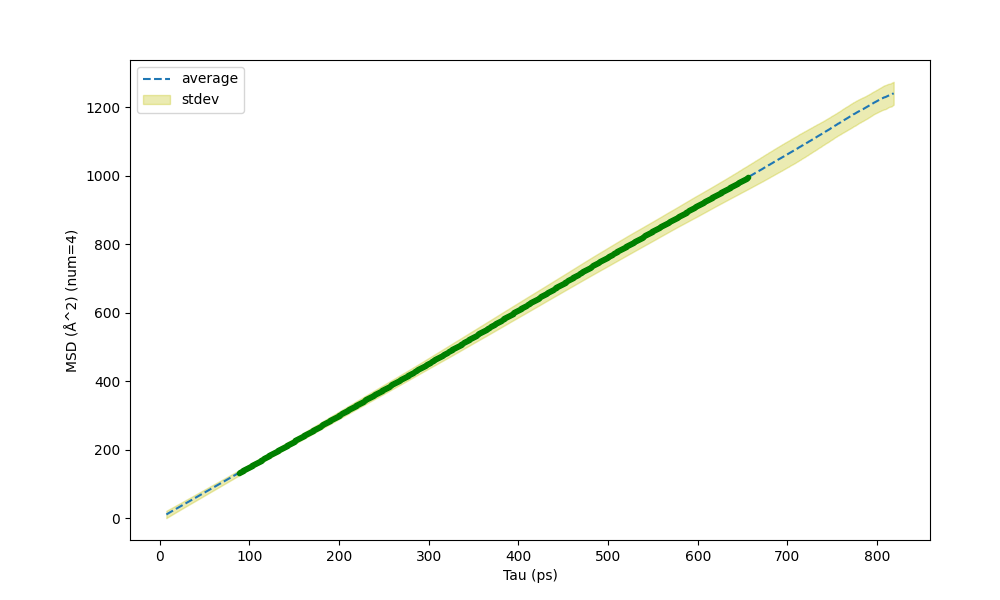

Source data for this figure (header and first rows):
Tau (ps) (81 650), MSD (Å^2) (num=4), St Dev of MSD (Å^2) (num=4)
7.5, 11.53, 10.78
8.5, 13.23, 10.52
9.5, 14.76, 10.43
10.5, 16.28, 10.35
11.5, 17.79, 10.28
12.5, 19.3, 10.22
13.5, 20.81, 10.16
14.5, 22.32, 10.1
15.5, 23.81, 10.04
16.5, 25.3, 9.991
17.5, 26.8, 9.937
18.5, 28.3, 9.882
19.5, 29.8, 9.834
20.5, 31.3, 9.787
21.5, 32.8, 9.741
22.5, 34.29, 9.697
23.5, 35.79, 9.658
24.5, 37.29, 9.617
25.5, 38.78, 9.574
26.5, 40.28, 9.529
27.5, 41.77, 9.489
28.5, 43.27, 9.447
29.5, 44.76, 9.41
30.5, 46.26, 9.374
31.5, 47.75, 9.334
32.5, 49.25, 9.296
33.5, 50.73, 9.256
34.5, 52.22, 9.225
35.5, 53.71, 9.191
36.5, 55.2, 9.16
37.5, 56.7, 9.127
38.5, 58.2, 9.098
39.5, 59.7, 9.066
40.5, 61.19, 9.04
41.5, 62.69, 9.018
42.5, 64.18, 8.986
43.5, 65.68, 8.964
44.5, 67.18, 8.934
45.5, 68.67, 8.91
46.5, 70.17, 8.883
47.5, 71.67, 8.853
48.5, 73.16, 8.824
49.5, 74.66, 8.8
50.5, 76.16, 8.769
51.5, 77.65, 8.744
52.5, 79.15, 8.716
53.5, 80.64, 8.686
54.5, 82.14, 8.656
55.5, 83.64, 8.625
56.5, 85.12, 8.594
57.5, 86.62, 8.56
58.5, 88.11, 8.531
59.5, 89.61, 8.495
60.5, 91.1, 8.462
61.5, 92.58, 8.419
62.5, 94.1, 8.414
63.5, 95.57, 8.356
64.5, 97.06, 8.32
65.5, 98.56, 8.293
66.5, 100.1, 8.256
... 752 more rows
